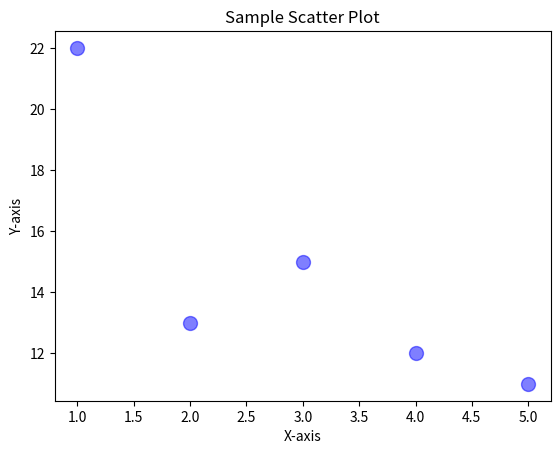

This chart was generated by the following Python code:
import matplotlib.pyplot as plt
import numpy as np  

x = [1, 2, 3, 4, 5]
y = [22, 13, 15, 12, 11]

plt.scatter(x, y, s=100, color = "blue", marker = "o",alpha = 0.5)  # s is the size of the point
# alpha is the transparency of the point
plt.title("Sample Scatter Plot")
plt.xlabel("X-axis")
plt.ylabel("Y-axis")
plt.show()
